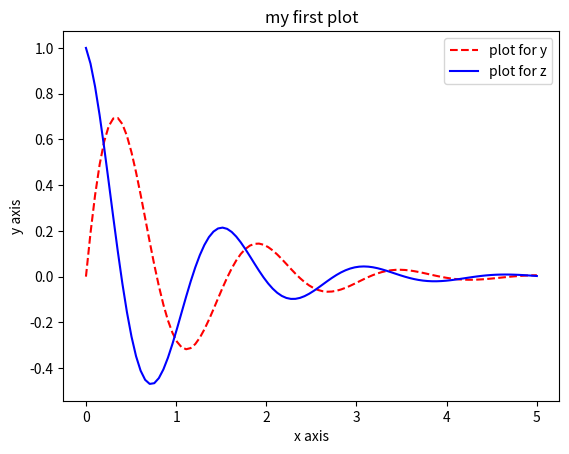
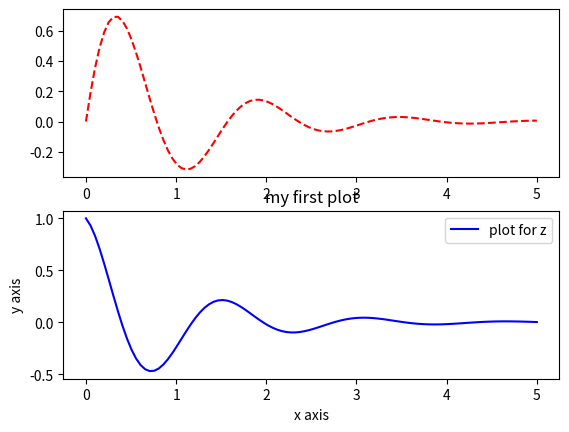
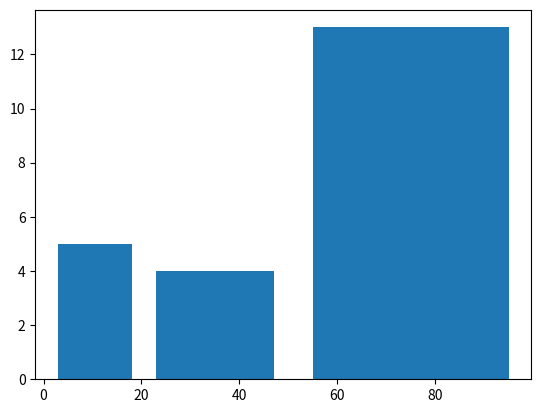

Source code (Python) for these figures, in order: (Note: this script raises an exception after producing the figures.)
# mu=mean of sd
# sigma= for sd
import os
import numpy as np
import matplotlib.pyplot as plt  #used to create 2d plots in python
os.system('cls')  # used to clear the console cmd before running the code
#%%
# normal graphs

x=np.linspace(0,5,100)
# creating two graphs in same plot 
y=np.sin(4*x)*np.exp(-x)
z=np.cos(4*x)*np.exp(-x)
plt.figure()
plt.plot(x,y,'r--',label='plot for y') #here r is colour and -- used to indicade in dot line
plt.plot(x,z,'b',label='plot for z')
plt.title('my first plot')
plt.xlabel('x axis')
plt.ylabel('y axis')
plt.savefig('first_figure.png') #save a figure in png format
plt.legend()   #it is used to add label to the graph with out ths label will not show 


plt.figure()
plt.subplot(2,1,1)      #use of subplot
plt.plot(x,y,'r--',label='plot for y') #here r is colour and -- used to indicade in dot line
plt.subplot(2,1,2)
plt.plot(x,z,'b',label='plot for z')
plt.title('my first plot')
plt.xlabel('x axis')
plt.ylabel('y axis')
plt.savefig('first_figure.png') #save a figure in png format
plt.legend()   #it is used to add label to the graph with out ths label will not show 
#%%

# in histogram range is called as bins or buckets

# bar graphs

age_of_men=[12,13,15,34,54,65,78,34,67,99,78,12,33,5,77,56,32,88,95,65,87,80]
age_of_women=[92,3,35,84,84,45,58,94,37,89,38,2,3,15,57,86,42,98,45,65,37,10]
plt.figure()   # only for one perameter
plt.hist(age_of_men,bins=[1,20,50,100],rwidth=0.80,colour='b')
plt.xlabel('age range of men')
plt.ylabel('no of men')

plt.figure()   # for two or more perameter
plt.hist([age_of_men,age_of_women],bins=[1,20,50,100],rwidth=0.80,colour=['b','r'],label=['men','women'])
#  orientation='horizontal' or 'vertical' we can change the direction of the bar graph
plt.xlabel('age range of people')
plt.ylabel('no of persons')
plt.legend()
#%% 
# pie chart 

cost=[5000,2000,500,1000,300]
perpus=['food','room','net','transport','maintance']
plt.figure()
plt.axis('equal')   #this is added then output will be n circle if not oval
plt.pie(cost,labels=perpus,radius=1.5,autopct='%f%%')
#autopct is used to print the data on circle here %f%% will display data in the form of flot if it is %0.2f%% then it will show only two points next to decimal 
plt.pie(cost,labels=perpus,radius=1.5,autopct='%0.1f%%',explode=[0.1,0,0,0,0.5],startangle=45)
# explode will help us to get the pice of pie out of circle here we have five parts so 5 values in list if it is zero then no movememt if it is 0.1 it move a bit back   
# start angle is used to starting angle reference if it is 33 then it start ploting from 33 degree
plt.show()
